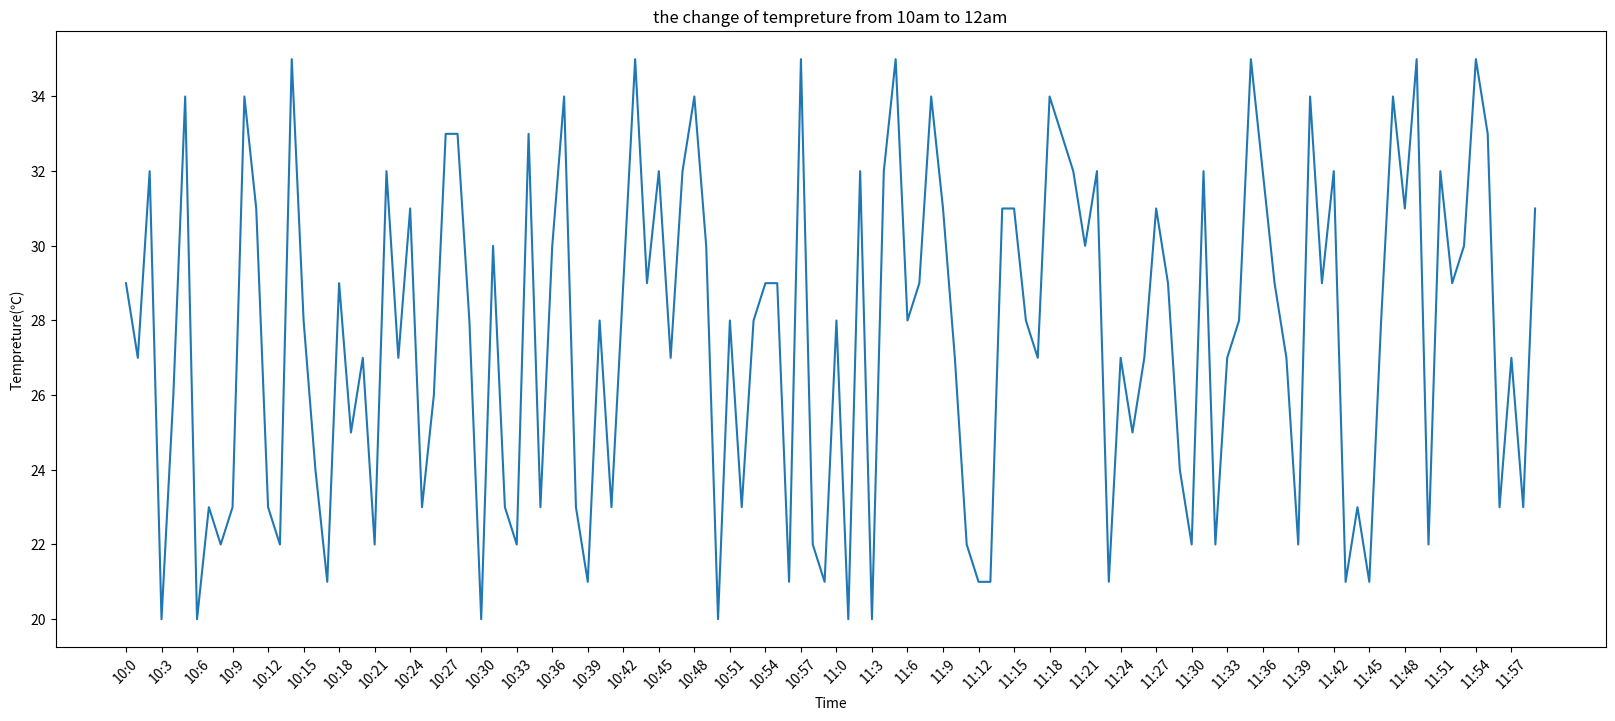

Source code (Python):
##绘制10点到12点温度变化曲线

from matplotlib import pyplot as plt
import random

#设置x,y轴的值
x = range(0,120)
y = [random.randint(20,35) for i in range(120)]

#设置图片大小
plt.figure(figsize=(20,8),dpi=80)
plt.plot(x,y)

#调整x轴的刻度
_xtick_labels = ["10:{}".format(i) for i in range(60)]
_xtick_labels += ["11:{}".format(i) for i in range(60)]

#取步长，数字和字符串一一对应，数据的长度一样
plt.xticks(list(x)[::3],_xtick_labels[::3],rotation = 45)  #rotatiion旋转的度数

#添加图的描述信息
plt.xlabel("Time")
plt.ylabel("Tempreture(℃)")
plt.title("the change of tempreture from 10am to 12am")

#保存和显示图像
plt.savefig("./2.png")
plt.show()